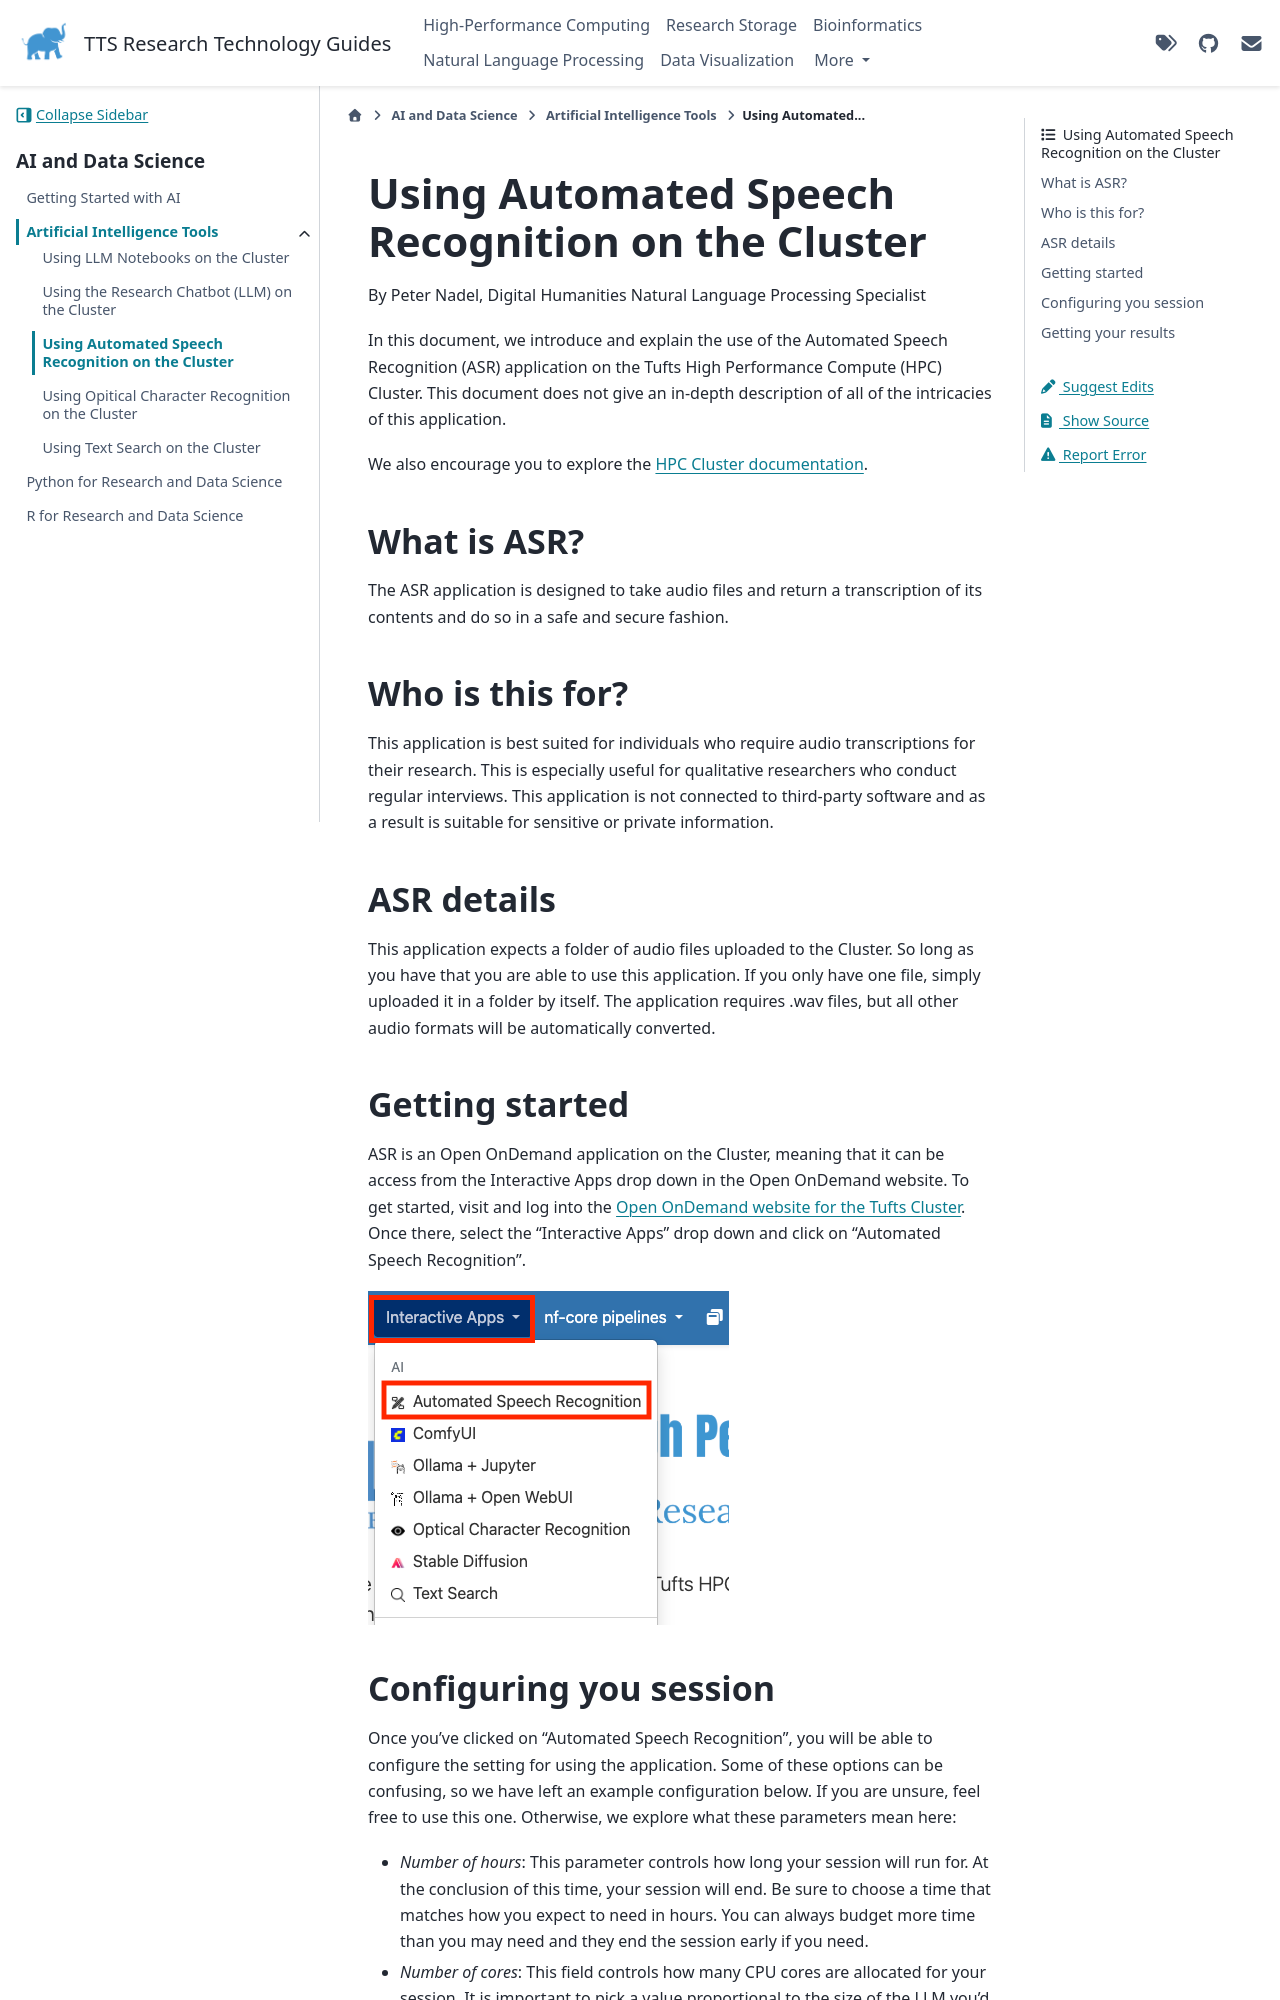

repository: TuftsRT/guides · page: ai/ai-tools/ra-asr.html · generator: sphinx

# Using Automated Speech Recognition on the Cluster

By Peter Nadel, Digital Humanities Natural Language Processing Specialist

In this document, we introduce and explain the use of the Automated Speech Recognition (ASR) application on the Tufts High Performance Compute (HPC) Cluster. This document does not give an in-depth description of all of the intricacies of this application.

We also encourage you to explore the [HPC Cluster documentation](https://rtguides.it.tufts.edu/hpc/index.html).

## What is ASR?

The ASR application is designed to take audio files and return a transcription of its contents and do so in a safe and secure fashion.

## Who is this for?

This application is best suited for individuals who require audio transcriptions for their research. This is especially useful for qualitative researchers who conduct regular interviews. This application is not connected to third-party software and as a result is suitable for sensitive or private information.

## ASR details

This application expects a folder of audio files uploaded to the Cluster. So long as you have that you are able to use this application. If you only have one file, simply uploaded it in a folder by itself. The application requires .wav files, but all other audio formats will be automatically converted.
